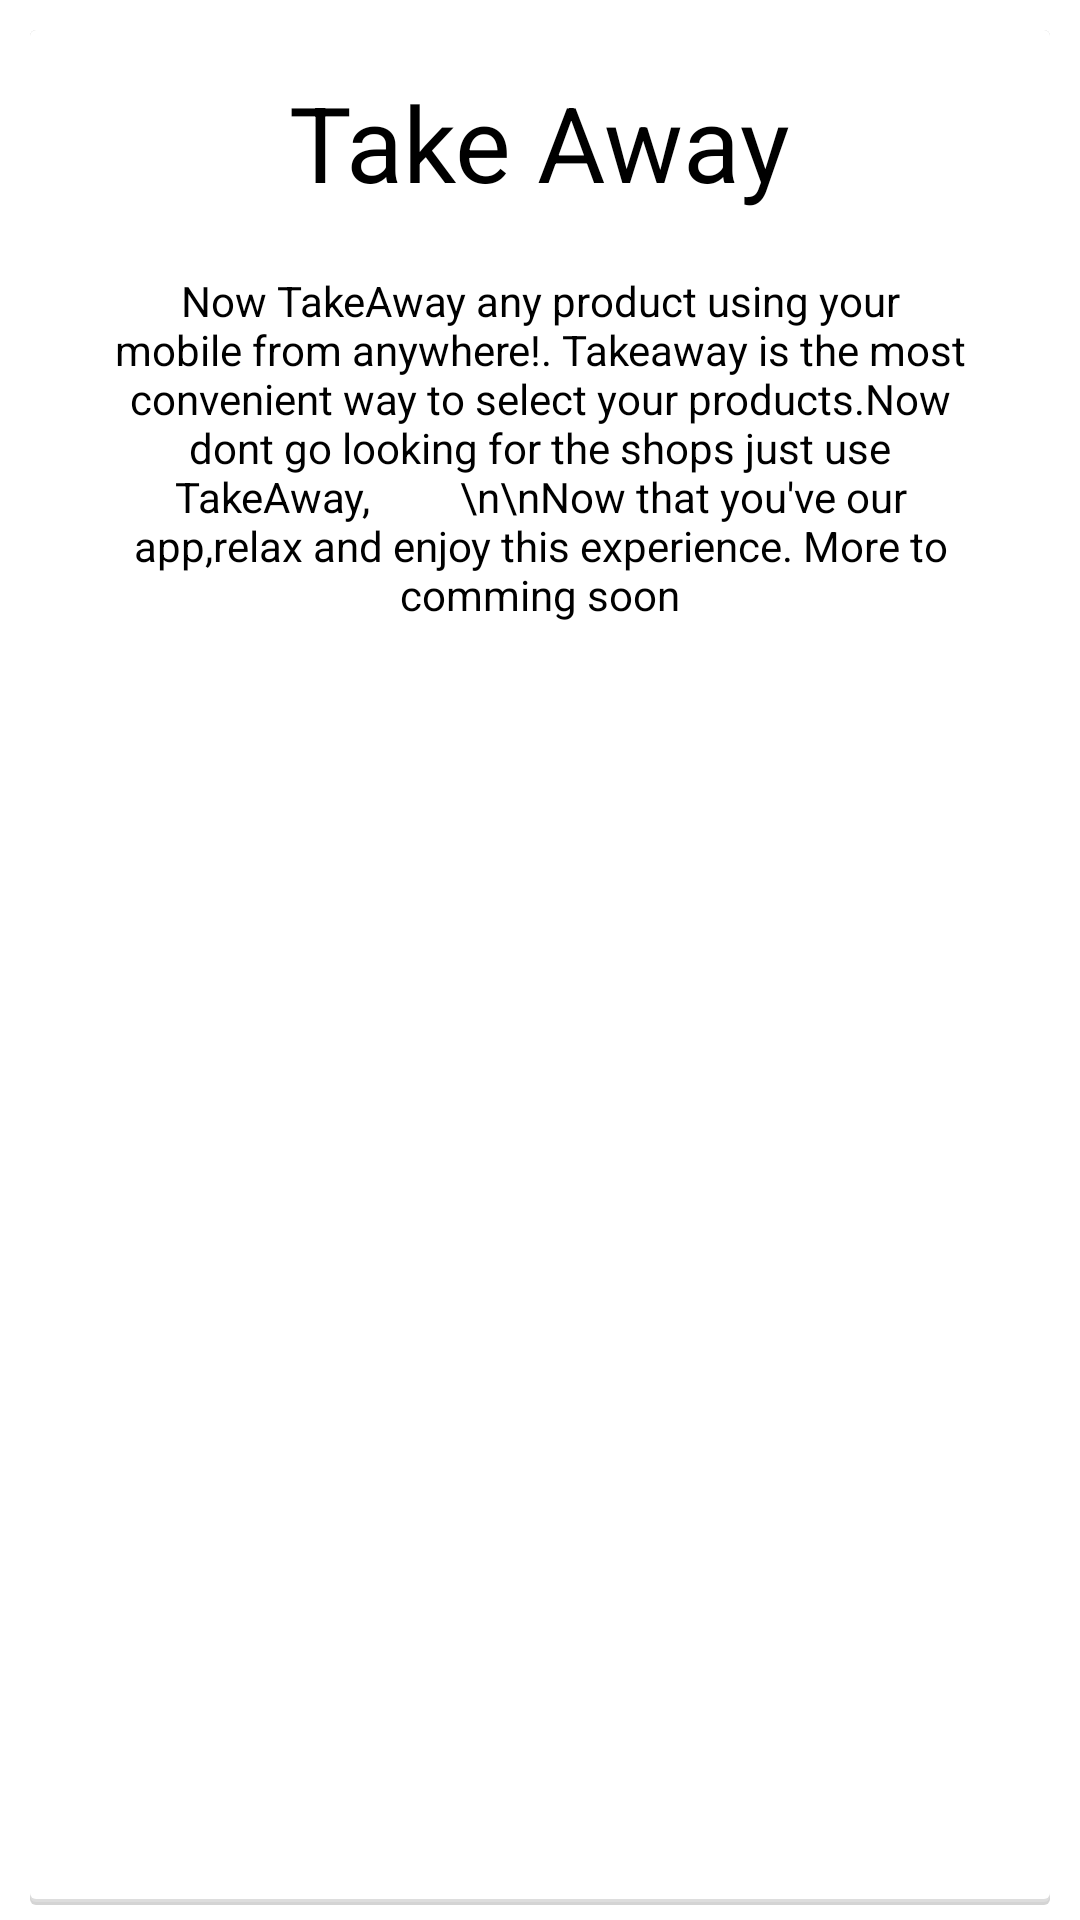

Produce the Android XML layout that renders to this screen, including the resource entries it uses.
<!-- AndroidManifest.xml: fallback theme Theme.MaterialComponents.DayNight.NoActionBar -->
<!-- res/layout/about.xml -->
<?xml version="1.0" encoding="utf-8"?>
<RelativeLayout xmlns:android="http://schemas.android.com/apk/res/android"
    android:layout_width="match_parent"
    android:layout_height="match_parent"
    android:background="@drawable/card" >

    <TextView
        android:layout_width="wrap_content"
        android:layout_height="wrap_content"
        android:layout_alignParentTop="true"
        android:layout_centerHorizontal="true"
        android:layout_marginTop="14dp"
        android:gravity="center"
        android:textColor="#000000"
        android:textSize="35sp"
        android:id="@+id/tv"
        android:text="Take Away" />

    <TextView
        android:layout_width="wrap_content"
        android:layout_height="wrap_content"
        android:layout_below="@+id/tv"
        android:layout_centerHorizontal="true"
        android:layout_margin="20dp"
        android:gravity="center"
        android:text="Now TakeAway any product using your mobile from anywhere!. Takeaway is the most convenient way to select your products.Now dont go looking for the shops just use TakeAway,
        \n\nNow that you've our app,relax and enjoy this experience. More to comming soon"
        android:textColor="#000000"
         />

</RelativeLayout>
<!-- resources referenced by this layout -->
<resources>
  <!-- drawable card (drawable) -->
  <?xml version="1.0" encoding="utf-8"?>
  <layer-list xmlns:android="http://schemas.android.com/apk/res/android">
   
   
      <item>
          <shape>
              <padding android:top="10dp" android:right="10dp" android:bottom="5dp" android:left="10dp" />
              <solid android:color="@color/transparent" />
          </shape>
      </item>
   
   
      <item>
          <shape>
              <padding android:top="0dp" android:right="0dp" android:bottom="1dp" android:left="0dp" />
              <solid android:color="@color/card_shadow_1" />
              <corners android:radius="2dp" />
          </shape>
      </item>
      <item>
          <shape>
              <padding android:top="0dp" android:right="0dp" android:bottom="1dp" android:left="0dp" />
              <solid android:color="@color/card_shadow_2" />
              <corners android:radius="2dp" />
          </shape>
      </item>
      
      <item>
  		<shape >
  	        <solid android:color="@color/card_background" />
              <corners android:radius="2dp" />
          </shape>
  	</item>
   
   
  </layer-list>
  <color name="transparent">#00000000</color>
  <color name="card_shadow_1">#d4d4d4</color>
  <color name="card_shadow_2">#dddddd</color>
  <color name="card_background">#ffffff</color>
</resources>
